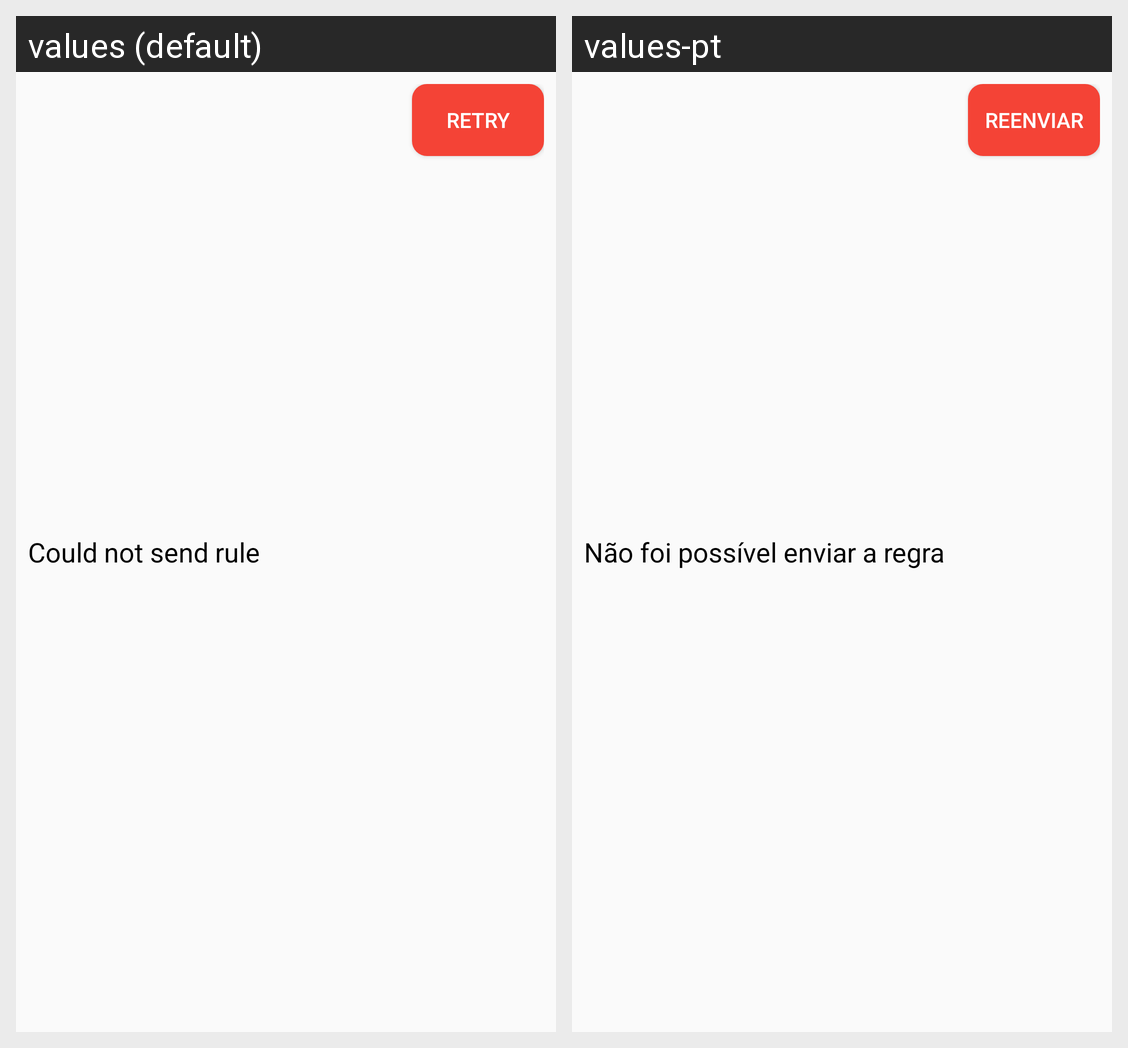

Here is an Android app screen in its default locale and in the app's own translations. Write out the translated-string differences for the strings that appear on this screen.
Android screen res/layout/list_rule_error_item.xml rendered under 2 locales, left to right: values (default), values-pt. Device: Nexus 5 (rendered at 1080×1920; each locale shown at half size, 540×960, under a caption strip naming it); theme LoginTheme.
Strings drawn on this screen, with the default value and each locale's value (text and hints the layout hard-codes, and strings that could not be matched under every locale, appear in the picture but are not listed):

rule_list_retry_message
  values: Could not send rule
  values-pt: Não foi possível enviar a regra

rule_list_retry_button_text
  values: Retry
  values-pt: Reenviar
